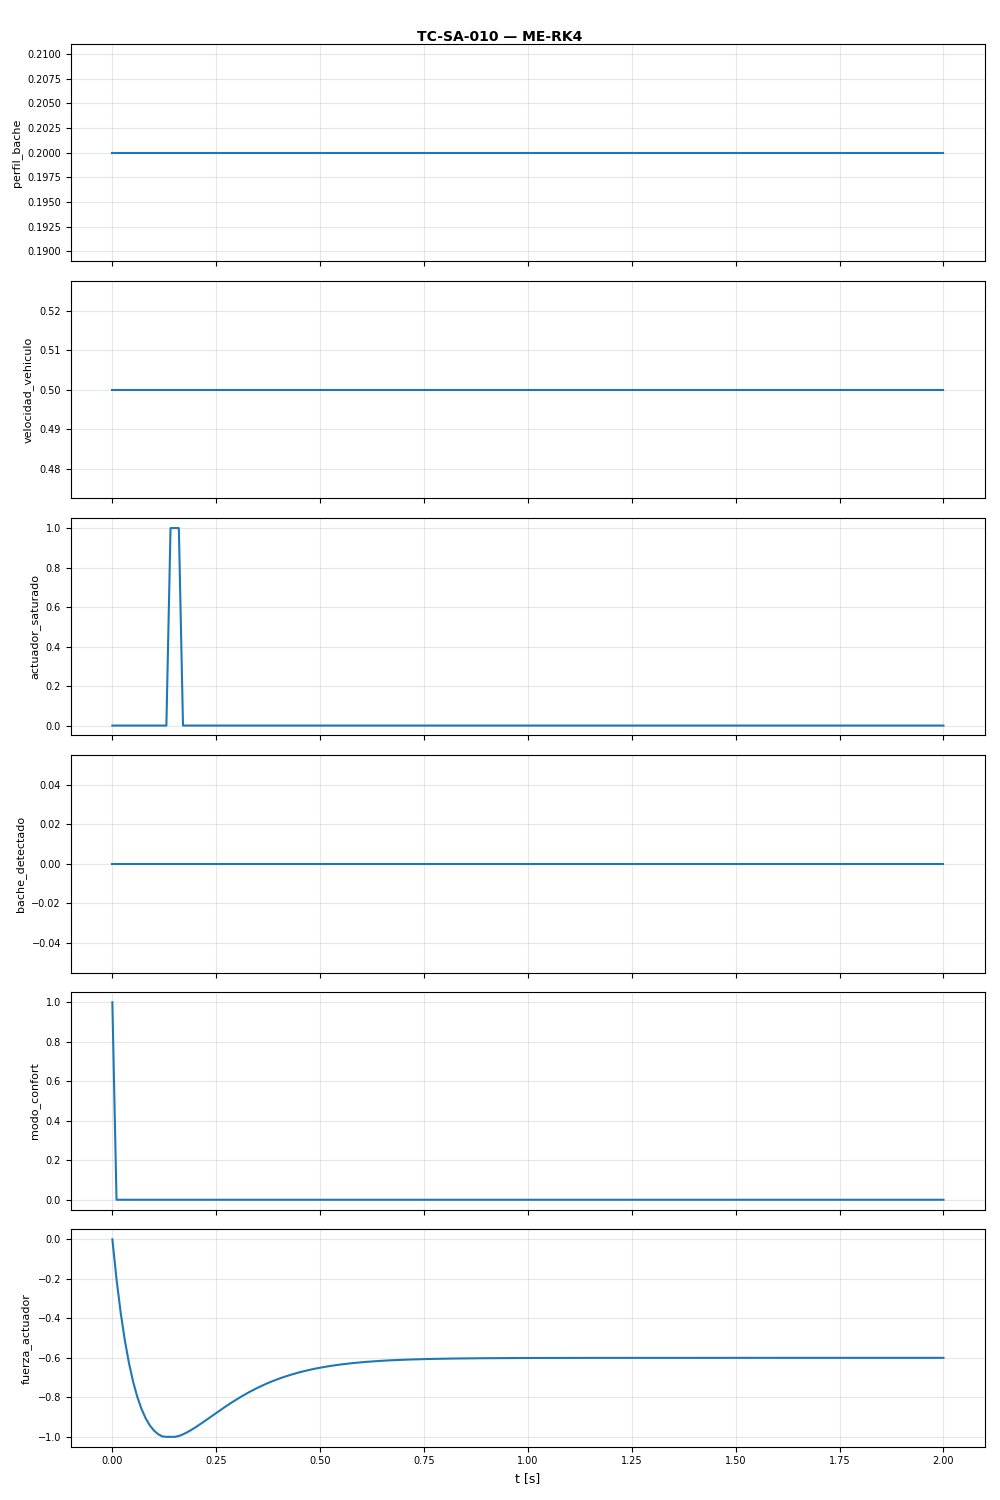

Values plotted in this chart, from the file beside it:
t, perfil_bache, velocidad_vehiculo, actuador_saturado, bache_detectado, modo_confort, fuerza_actuador
0.0, 0.2, 0.5, 0.0, 0.0, 1.0, -0.0
0.01, 0.2, 0.5, 0.0, 0.0, 0.0, -0.2019
0.02, 0.2, 0.5, 0.0, 0.0, 0.0, -0.3708
0.03, 0.2, 0.5, 0.0, 0.0, 0.0, -0.5111
0.04, 0.2, 0.5, 0.0, 0.0, 0.0, -0.6268
0.05, 0.2, 0.5, 0.0, 0.0, 0.0, -0.7213
0.06, 0.2, 0.5, 0.0, 0.0, 0.0, -0.7976
0.07, 0.2, 0.5, 0.0, 0.0, 0.0, -0.8582
0.08, 0.2, 0.5, 0.0, 0.0, 0.0, -0.9055
0.09, 0.2, 0.5, 0.0, 0.0, 0.0, -0.9415
0.1, 0.2, 0.5, 0.0, 0.0, 0.0, -0.9679
0.11, 0.2, 0.5, 0.0, 0.0, 0.0, -0.9861
0.12, 0.2, 0.5, 0.0, 0.0, 0.0, -0.9976
0.13, 0.2, 0.5, 0.0, 0.0, 0.0, -1.0
0.14, 0.2, 0.5, 1.0, 0.0, 0.0, -1.0
0.15, 0.2, 0.5, 1.0, 0.0, 0.0, -1.0
0.16, 0.2, 0.5, 1.0, 0.0, 0.0, -0.9957
0.17, 0.2, 0.5, 0.0, 0.0, 0.0, -0.9873
0.18, 0.2, 0.5, 0.0, 0.0, 0.0, -0.9769
0.19, 0.2, 0.5, 0.0, 0.0, 0.0, -0.9649
0.2, 0.2, 0.5, 0.0, 0.0, 0.0, -0.9519
0.21, 0.2, 0.5, 0.0, 0.0, 0.0, -0.938
0.22, 0.2, 0.5, 0.0, 0.0, 0.0, -0.9235
0.23, 0.2, 0.5, 0.0, 0.0, 0.0, -0.9088
0.24, 0.2, 0.5, 0.0, 0.0, 0.0, -0.8939
0.25, 0.2, 0.5, 0.0, 0.0, 0.0, -0.8791
0.26, 0.2, 0.5, 0.0, 0.0, 0.0, -0.8644
0.27, 0.2, 0.5, 0.0, 0.0, 0.0, -0.85
0.28, 0.2, 0.5, 0.0, 0.0, 0.0, -0.8359
0.29, 0.2, 0.5, 0.0, 0.0, 0.0, -0.8223
0.3, 0.2, 0.5, 0.0, 0.0, 0.0, -0.8091
0.31, 0.2, 0.5, 0.0, 0.0, 0.0, -0.7964
0.32, 0.2, 0.5, 0.0, 0.0, 0.0, -0.7842
0.33, 0.2, 0.5, 0.0, 0.0, 0.0, -0.7726
0.34, 0.2, 0.5, 0.0, 0.0, 0.0, -0.7615
0.35, 0.2, 0.5, 0.0, 0.0, 0.0, -0.751
0.36, 0.2, 0.5, 0.0, 0.0, 0.0, -0.741
0.37, 0.2, 0.5, 0.0, 0.0, 0.0, -0.7315
0.38, 0.2, 0.5, 0.0, 0.0, 0.0, -0.7226
0.39, 0.2, 0.5, 0.0, 0.0, 0.0, -0.7142
0.4, 0.2, 0.5, 0.0, 0.0, 0.0, -0.7062
0.41, 0.2, 0.5, 0.0, 0.0, 0.0, -0.6988
0.42, 0.2, 0.5, 0.0, 0.0, 0.0, -0.6918
0.43, 0.2, 0.5, 0.0, 0.0, 0.0, -0.6852
0.44, 0.2, 0.5, 0.0, 0.0, 0.0, -0.6791
0.45, 0.2, 0.5, 0.0, 0.0, 0.0, -0.6733
0.46, 0.2, 0.5, 0.0, 0.0, 0.0, -0.668
0.47, 0.2, 0.5, 0.0, 0.0, 0.0, -0.6629
0.48, 0.2, 0.5, 0.0, 0.0, 0.0, -0.6583
0.49, 0.2, 0.5, 0.0, 0.0, 0.0, -0.6539
0.5, 0.2, 0.5, 0.0, 0.0, 0.0, -0.6499
0.51, 0.2, 0.5, 0.0, 0.0, 0.0, -0.6461
0.52, 0.2, 0.5, 0.0, 0.0, 0.0, -0.6426
0.53, 0.2, 0.5, 0.0, 0.0, 0.0, -0.6393
0.54, 0.2, 0.5, 0.0, 0.0, 0.0, -0.6363
0.55, 0.2, 0.5, 0.0, 0.0, 0.0, -0.6335
0.56, 0.2, 0.5, 0.0, 0.0, 0.0, -0.6309
0.57, 0.2, 0.5, 0.0, 0.0, 0.0, -0.6285
0.58, 0.2, 0.5, 0.0, 0.0, 0.0, -0.6263
0.59, 0.2, 0.5, 0.0, 0.0, 0.0, -0.6242
... 141 more rows
